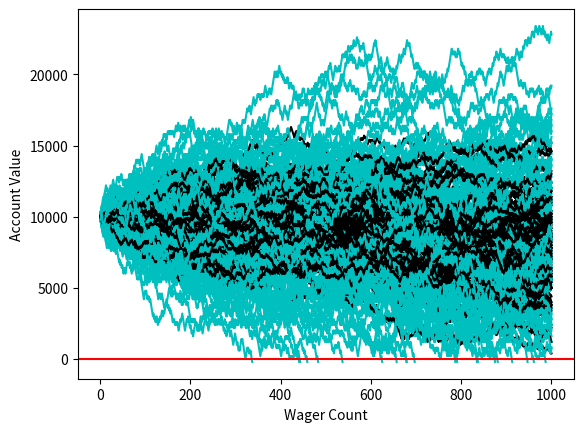

This chart was generated by the following Python code:
import random
import matplotlib
import matplotlib.pyplot as plt
import time



sampleSize = 100

startingFunds = 10000
wagerSize = 100
wagerCount = 1000




def rollDice():
    roll = random.randint(1,100)

    if roll == 100:
        return False
    elif roll <= 50:
        return False
    elif 100 > roll >= 50:
        return True


def doubler_bettor(funds,initial_wager,wager_count):

    value = funds
    wager = initial_wager
    wX = []
    vY = []
    currentWager = 1
    previousWager = 'win'
    previousWagerAmount = initial_wager

    while currentWager <= wager_count:
        if previousWager == 'win':
            if rollDice():
                value += wager
                wX.append(currentWager)
                vY.append(value)
            else:
                value -= wager 
                previousWager = 'loss'
                previousWagerAmount = wager
                wX.append(currentWager)
                vY.append(value)
                if value < 0:
                    currentWager += 10000000000000000
        elif previousWager == 'loss':
            if rollDice():
                wager = previousWagerAmount * 2
                value += wager
                wager = initial_wager
                previousWager = 'win'
                wX.append(currentWager)
                vY.append(value)
            else:
                wager = previousWagerAmount * 2
                value -= wager
                previousWager = 'loss'
                previousWagerAmount = wager
                wX.append(currentWager)
                vY.append(value)
                if value < 0:
                    currentWager += 10000000000000000

        currentWager += 1
    # this guy goes cyan #
    plt.plot(wX,vY,'c')

#####                                           color#
def simple_bettor(funds,initial_wager,wager_count,color):
    ####

    value = funds
    wager = initial_wager
    wX = []
    vY = []
    currentWager = 1
    while currentWager <= wager_count:
        if rollDice():
            value += wager
            wX.append(currentWager)
            vY.append(value)
        else:
            value -= wager
            wX.append(currentWager)
            vY.append(value)

            ###add me
            if value < 0:
                currentWager += 10000000000000000
        currentWager += 1

    # this guy goes green #
    plt.plot(wX,vY,color)

    
x = 0

while x < sampleSize:             
    simple_bettor(startingFunds,wagerSize,wagerCount,'k')
    simple_bettor(startingFunds,wagerSize*2,wagerCount,'c')
    #doubler_bettor(startingFunds,wagerSize,wagerCount)
    x+=1

plt.axhline(0, color = 'r')
plt.ylabel('Account Value')
plt.xlabel('Wager Count')
plt.show()